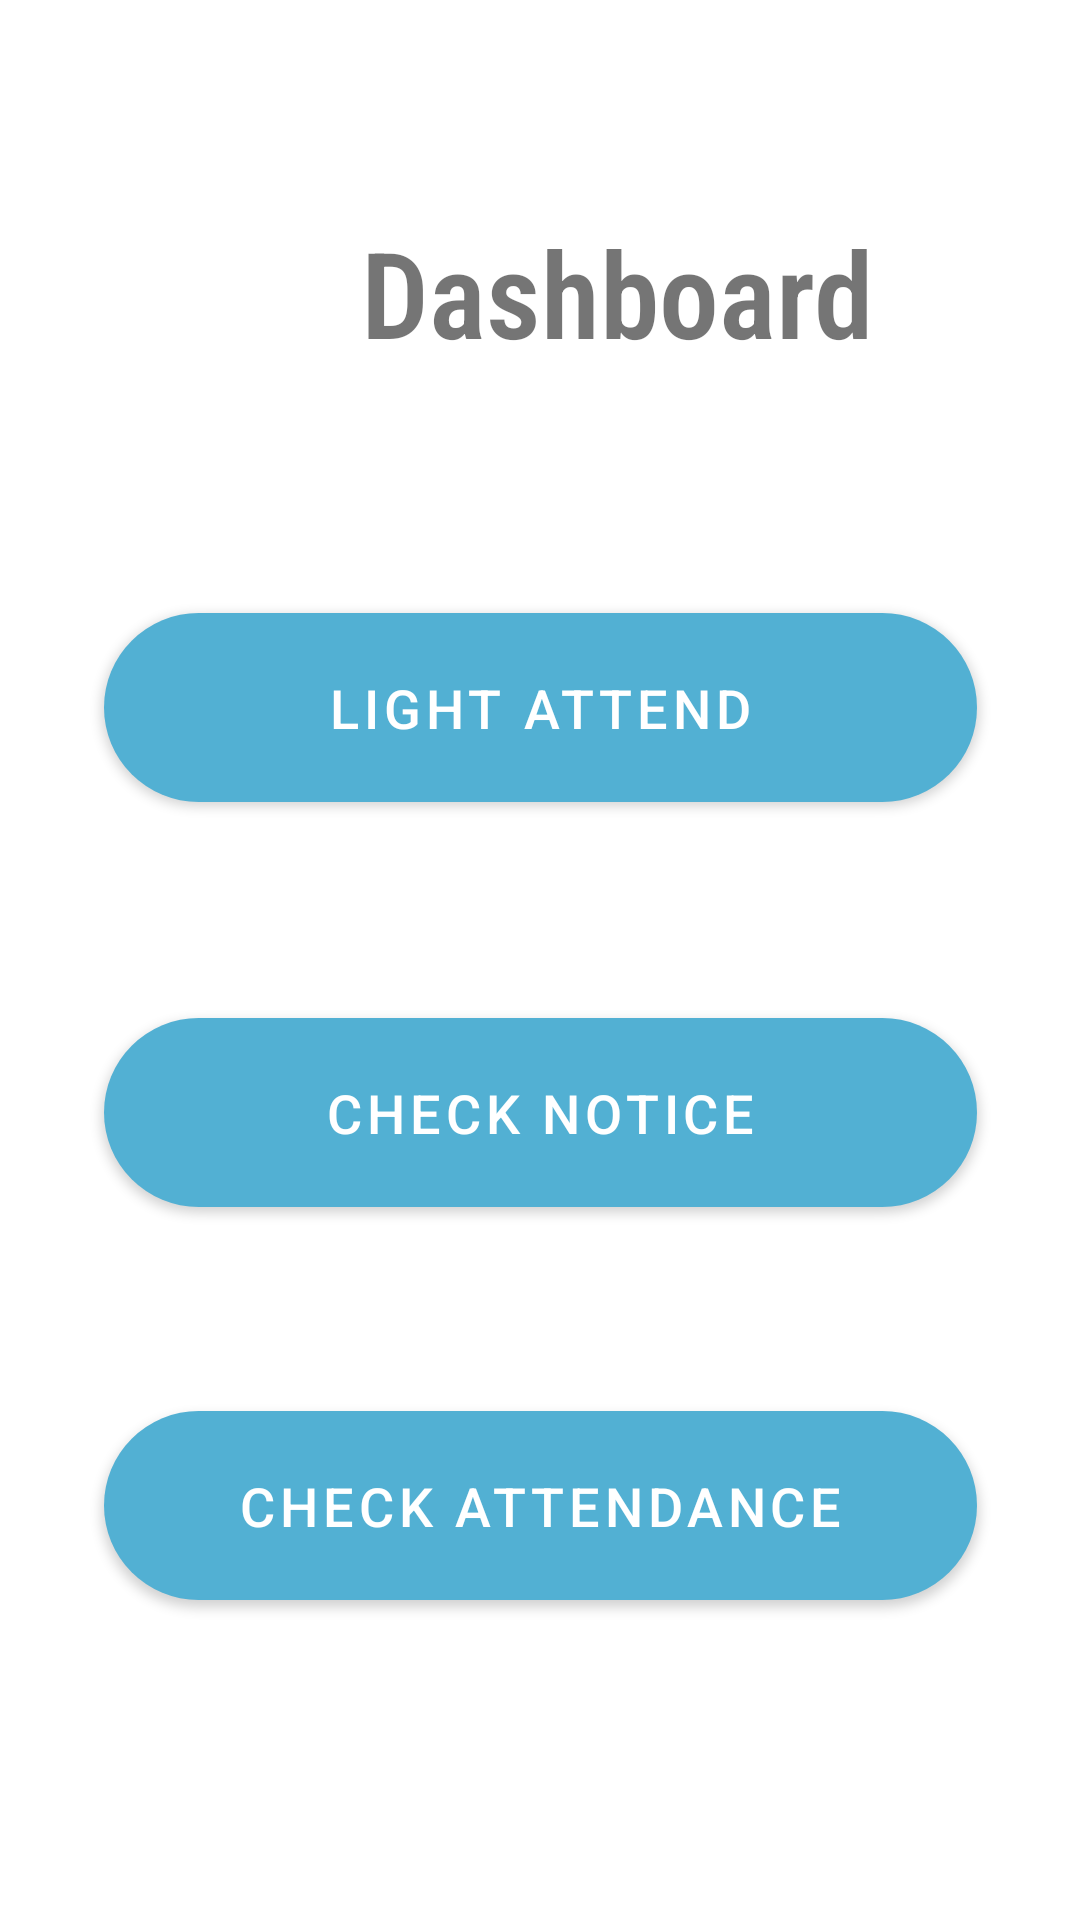

The Android layout XML behind this screen, and the referenced resources:
<!-- AndroidManifest.xml: application theme Theme.QuickAttend -->
<!-- res/layout/activity_student_dashboard.xml -->
<?xml version="1.0" encoding="utf-8"?>
<androidx.constraintlayout.widget.ConstraintLayout xmlns:android="http://schemas.android.com/apk/res/android"
    xmlns:app="http://schemas.android.com/apk/res-auto"
    xmlns:tools="http://schemas.android.com/tools"
    android:layout_width="match_parent"
    android:layout_height="match_parent"
    tools:context=".students.StudentDashboard">
    <TextView
        android:id="@+id/textView10"
        android:layout_width="275dp"
        android:layout_height="61dp"
        android:layout_marginStart="68dp"
        android:layout_marginLeft="68dp"
        android:layout_marginEnd="68dp"
        android:layout_marginRight="68dp"
        android:fontFamily="sans-serif-condensed-light"
        android:gravity="center"
        android:text="Dashboard"
        android:textSize="40sp"
        android:textStyle="bold"
        app:layout_constraintBottom_toBottomOf="parent"
        app:layout_constraintEnd_toEndOf="parent"
        app:layout_constraintHorizontal_bias="0.0"
        app:layout_constraintStart_toStartOf="parent"
        app:layout_constraintTop_toTopOf="parent"
        app:layout_constraintVertical_bias="0.116" />

    <Button
        android:id="@+id/send_student_lightattend"
        android:layout_width="291dp"
        android:layout_height="63dp"
        android:background="@drawable/btn_radius"
        android:text="Light Attend"
        android:textSize="18sp"
        app:layout_constraintBottom_toBottomOf="parent"
        app:layout_constraintEnd_toEndOf="parent"
        app:layout_constraintStart_toStartOf="parent"
        app:layout_constraintTop_toTopOf="parent"
        app:layout_constraintVertical_bias="0.354" />

    <Button
        android:id="@+id/send_student_notice"
        android:layout_width="291dp"
        android:layout_height="63dp"
        android:layout_marginTop="72dp"
        android:background="@drawable/btn_radius"
        android:text="Check Notice"
        android:textSize="18sp"
        app:layout_constraintEnd_toEndOf="parent"
        app:layout_constraintStart_toStartOf="parent"
        app:layout_constraintTop_toBottomOf="@+id/send_student_lightattend" />

    <Button
        android:id="@+id/student_check_attendance"
        android:layout_width="291dp"
        android:layout_height="63dp"
        android:layout_marginTop="68dp"
        android:background="@drawable/btn_radius"
        android:text="Check Attendance"
        android:textSize="18sp"
        app:layout_constraintEnd_toEndOf="parent"
        app:layout_constraintStart_toStartOf="parent"
        app:layout_constraintTop_toBottomOf="@+id/send_student_notice" />
</androidx.constraintlayout.widget.ConstraintLayout>
<!-- resources referenced by this layout -->
<resources>
  <!-- drawable btn_radius (drawable) -->
  <?xml version="1.0" encoding="utf-8"?>
  <shape xmlns:android="http://schemas.android.com/apk/res/android"
      android:shape="rectangle">
      <corners
          android:radius="35dp"
          />
      <gradient
          android:endColor="@color/ligh_blue"
          android:startColor="@color/dark_blue"
          />
  
  </shape>
  <style name="Theme.QuickAttend" parent="Theme.MaterialComponents.DayNight.DarkActionBar">
          
          <item name="colorPrimary">@color/dark_blue</item>
          <item name="colorPrimaryVariant">@color/ligh_blue</item>
          <item name="colorOnPrimary">@color/white</item>
          
          <item name="colorSecondary">@color/teal_200</item>
          <item name="colorSecondaryVariant">@color/teal_700</item>
          <item name="colorOnSecondary">@color/black</item>
          
          <item name="android:statusBarColor" tools:targetApi="l">?attr/colorPrimaryVariant</item>
          
      </style>
  <color name="ligh_blue">#21396C</color>
  <color name="dark_blue">#52b0d3</color>
  <color name="white">#FFFFFFFF</color>
  <color name="teal_200">#2E5098</color>
  <color name="teal_700">#FF018786</color>
  <color name="black">#FF000000</color>
</resources>
